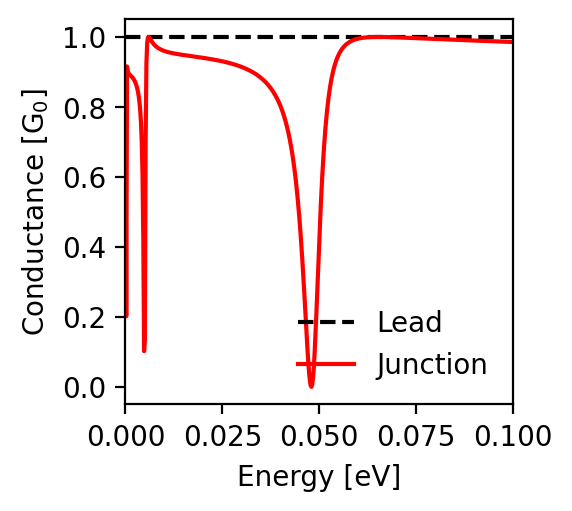

Source data for this figure (header and first rows):
energy; conductance_lead; conductance_junction
-0.1; 1.0; 0.986
-0.0998; 1.0; 0.986
-0.0996; 1.0; 0.986
-0.0994; 1.0; 0.986
-0.0992; 1.0; 0.986
-0.099; 1.0; 0.986
-0.0988; 1.0; 0.986
-0.0986; 1.0; 0.986
-0.0984; 1.0; 0.986
-0.0982; 1.0; 0.986
-0.098; 1.0; 0.986
-0.0978; 1.0; 0.986
-0.0976; 1.0; 0.987
-0.0974; 1.0; 0.987
-0.0972; 1.0; 0.987
-0.097; 1.0; 0.987
-0.0968; 1.0; 0.987
-0.0966; 1.0; 0.987
-0.0964; 1.0; 0.987
-0.0962; 1.0; 0.987
-0.096; 1.0; 0.987
-0.0958; 1.0; 0.987
-0.0956; 1.0; 0.987
-0.0954; 1.0; 0.987
-0.0952; 1.0; 0.988
-0.095; 1.0; 0.988
-0.0948; 1.0; 0.988
-0.0946; 1.0; 0.988
-0.0944; 1.0; 0.988
-0.0942; 1.0; 0.988
-0.094; 1.0; 0.988
-0.0938; 1.0; 0.988
-0.0936; 1.0; 0.988
-0.0934; 1.0; 0.988
-0.0932; 1.0; 0.988
-0.093; 1.0; 0.988
-0.0928; 1.0; 0.989
-0.0926; 1.0; 0.989
-0.0924; 1.0; 0.989
-0.0922; 1.0; 0.989
-0.092; 1.0; 0.989
-0.0918; 1.0; 0.989
-0.0916; 1.0; 0.989
-0.0914; 1.0; 0.989
-0.0912; 1.0; 0.989
-0.091; 1.0; 0.989
-0.0908; 1.0; 0.989
-0.0906; 1.0; 0.989
-0.0904; 1.0; 0.99
-0.0902; 1.0; 0.99
-0.09; 1.0; 0.99
-0.0898; 1.0; 0.99
-0.0896; 1.0; 0.99
-0.0894; 1.0; 0.99
-0.0892; 1.0; 0.99
-0.089; 1.0; 0.99
-0.0888; 1.0; 0.99
-0.0886; 1.0; 0.99
-0.0884; 1.0; 0.99
-0.0882; 1.0; 0.99
... 941 more rows
